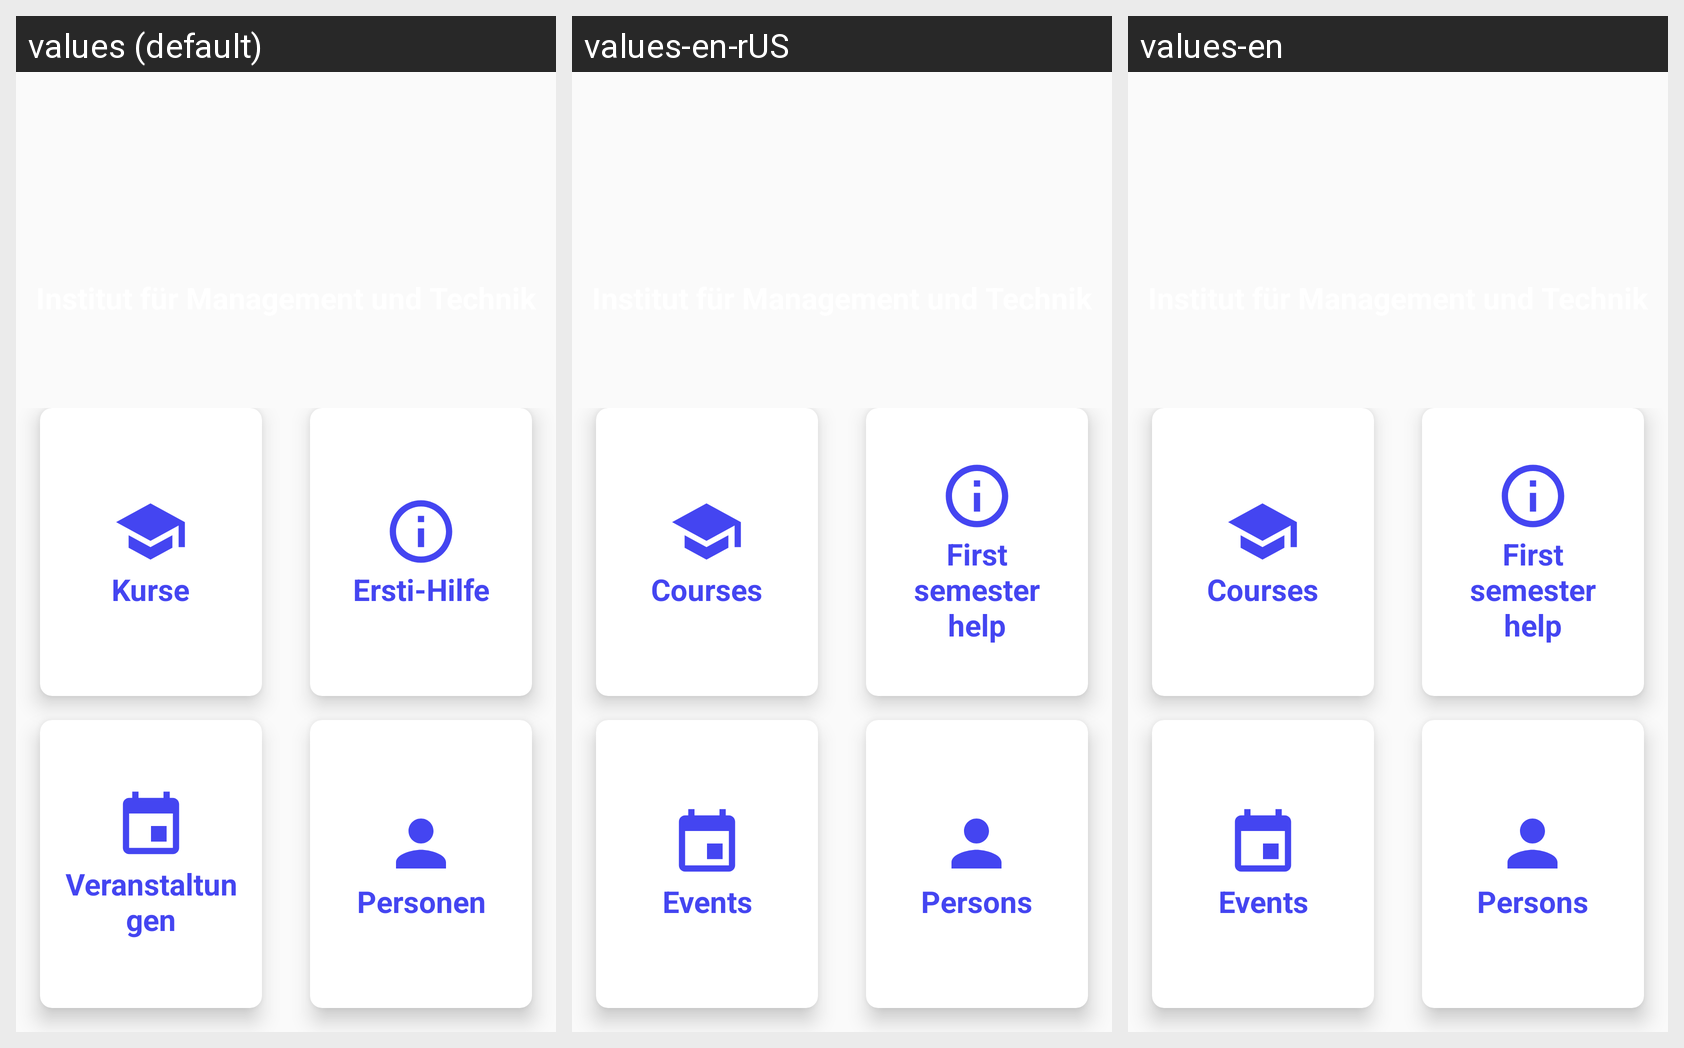

For this localized Android screen grid, give each drawn string resource with its value in every locale shown.
Android screen res/layout/fragment_institute.xml rendered under 3 locales, left to right: values (default), values-en-rUS, values-en. Device: Nexus 5 (rendered at 1080×1920; each locale shown at half size, 540×960, under a caption strip naming it); theme AppTheme.
Strings drawn on this screen, with the default value and each locale's value (text and hints the layout hard-codes, and strings that could not be matched under every locale, appear in the picture but are not listed):

institute_courses
  values: Kurse
  values-en-rUS: Courses
  values-en: Courses

institute_firstsemester
  values: Ersti-Hilfe
  values-en-rUS: First semester help
  values-en: First semester help

institute_events
  values: Veranstaltungen
  values-en-rUS: Events
  values-en: Events

institute_persons
  values: Personen
  values-en-rUS: Persons
  values-en: Persons
